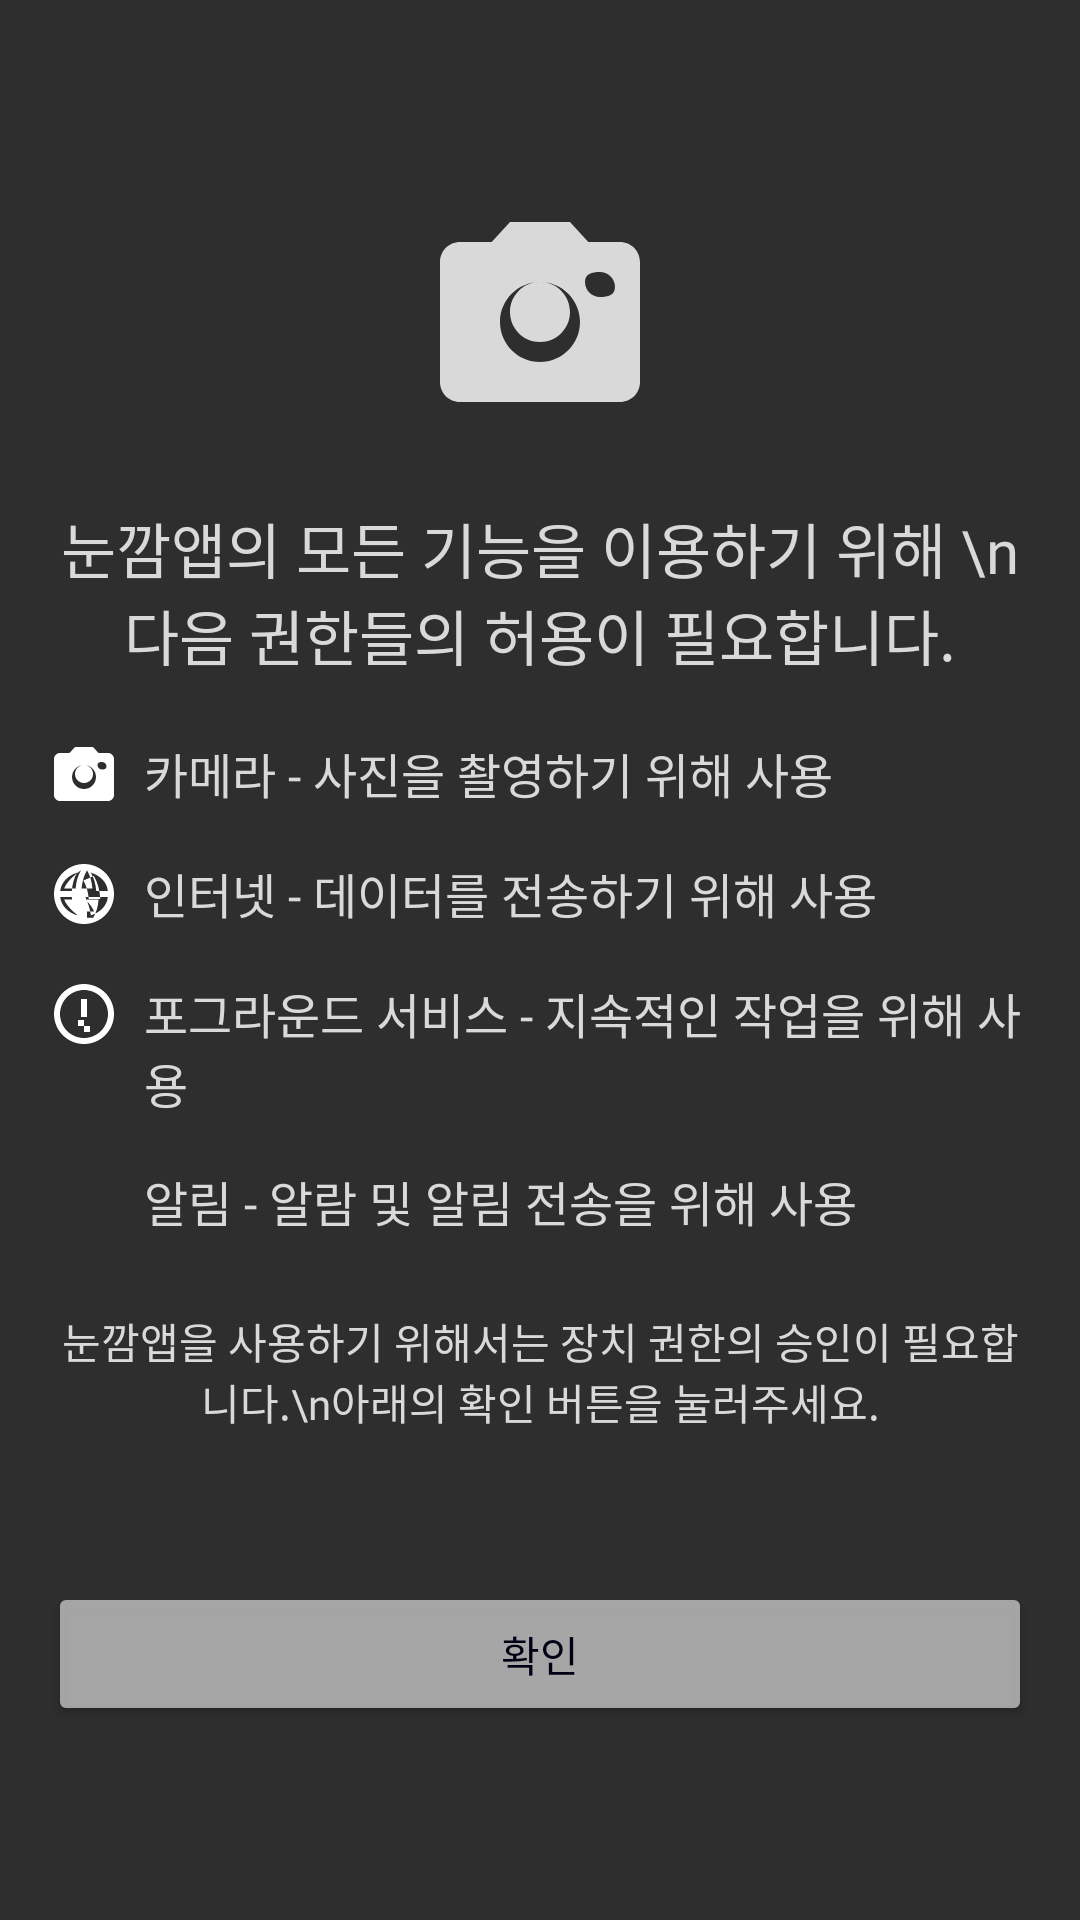

This screen was rendered from an Android layout file. Write that file and the resources it references.
<!-- AndroidManifest.xml: application theme Theme.Nunkkam -->
<!-- res/layout/activity_tutorial.xml -->
<?xml version="1.0" encoding="utf-8"?>
<androidx.constraintlayout.widget.ConstraintLayout xmlns:android="http://schemas.android.com/apk/res/android"
    xmlns:app="http://schemas.android.com/apk/res-auto"
    android:layout_width="match_parent"
    android:layout_height="match_parent"
    android:padding="16dp"
    android:background="#2E2E2E">

    
    <ImageView
        android:id="@+id/icon_camera"
        android:layout_width="80dp"
        android:layout_height="80dp"
        android:src="@drawable/ic_camera"
        app:tint="#d9d9d9"
        app:layout_constraintTop_toTopOf="parent"
        app:layout_constraintStart_toStartOf="parent"
        app:layout_constraintEnd_toEndOf="parent"
        app:layout_constraintBottom_toTopOf="@+id/txt_permission_info"
        android:layout_marginTop="48dp"
        android:layout_marginBottom="16dp" />

    
    <TextView
        android:id="@+id/txt_permission_info"
        android:layout_width="0dp"
        android:layout_height="wrap_content"
        android:text="눈깜앱의 모든 기능을 이용하기 위해 \n 다음 권한들의 허용이 필요합니다."
        android:fontFamily="@font/roboto_slab_black"
        android:textColor="#d9d9d9"
        android:textSize="20sp"
        android:gravity="center"
        app:layout_constraintTop_toBottomOf="@id/icon_camera"
        app:layout_constraintStart_toStartOf="parent"
        app:layout_constraintEnd_toEndOf="parent"
        android:layout_marginTop="24dp"
        android:layout_marginBottom="16dp" />

    
    <LinearLayout
        android:id="@+id/layout_camera_permission"
        android:layout_width="0dp"
        android:layout_height="wrap_content"
        android:orientation="horizontal"
        app:layout_constraintTop_toBottomOf="@id/txt_permission_info"
        app:layout_constraintStart_toStartOf="parent"
        app:layout_constraintEnd_toEndOf="parent"
        android:layout_marginBottom="8dp">

        <ImageView
            android:layout_width="24dp"
            android:layout_height="24dp"
            android:src="@drawable/ic_camera"
            android:layout_marginTop="20dp"
            app:tint="@android:color/white" />

        <TextView
            android:layout_width="0dp"
            android:layout_height="wrap_content"
            android:text="카메라 - 사진을 촬영하기 위해 사용"
            android:fontFamily="@font/roboto_medium"
            android:textColor="#d9d9d9"
            android:textSize="16sp"
            android:layout_marginStart="8dp"
            app:layout_constraintStart_toEndOf="@id/layout_camera_permission"
            android:layout_marginTop="20dp"

            android:layout_weight="1" />
    </LinearLayout>

    
    <LinearLayout
        android:id="@+id/layout_internet_permission"
        android:layout_width="0dp"
        android:layout_height="wrap_content"
        android:orientation="horizontal"
        app:layout_constraintTop_toBottomOf="@id/layout_camera_permission"
        app:layout_constraintStart_toStartOf="parent"
        app:layout_constraintEnd_toEndOf="parent"
        android:layout_marginBottom="8dp">

        <ImageView
            android:layout_width="24dp"
            android:layout_height="24dp"
            android:src="@drawable/ic_internet"
            android:layout_marginTop="16dp"

            app:tint="@android:color/white" />

        <TextView
            android:layout_width="0dp"
            android:layout_height="wrap_content"
            android:text="인터넷 - 데이터를 전송하기 위해 사용"
            android:fontFamily="@font/roboto_medium"
            android:textColor="#d9d9d9"
            android:textSize="16sp"
            android:layout_marginStart="8dp"
            app:layout_constraintStart_toEndOf="@id/layout_internet_permission"
            android:layout_marginTop="16dp"

            android:layout_weight="1" />
    </LinearLayout>

    
    <LinearLayout
        android:id="@+id/layout_foreground_permission"
        android:layout_width="0dp"
        android:layout_height="wrap_content"
        android:orientation="horizontal"
        app:layout_constraintTop_toBottomOf="@id/layout_internet_permission"
        app:layout_constraintStart_toStartOf="parent"
        app:layout_constraintEnd_toEndOf="parent"
        android:layout_marginBottom="8dp">

        <ImageView
            android:layout_width="24dp"
            android:layout_height="24dp"
            android:src="@drawable/ic_foreground_service"
            android:layout_marginTop="16dp"

            app:tint="@android:color/white" />

        <TextView
            android:layout_width="0dp"
            android:layout_height="wrap_content"
            android:text="포그라운드 서비스 - 지속적인 작업을 위해 사용"
            android:fontFamily="@font/roboto_medium"
            android:textColor="#d9d9d9"
            android:textSize="16sp"
            android:layout_marginStart="8dp"
            app:layout_constraintStart_toEndOf="@id/layout_foreground_permission"
            android:layout_marginTop="16dp"

            android:layout_weight="1" />
    </LinearLayout>

    
    <LinearLayout
        android:id="@+id/layout_notification_permission"
        android:layout_width="0dp"
        android:layout_height="wrap_content"
        android:orientation="horizontal"
        app:layout_constraintTop_toBottomOf="@id/layout_foreground_permission"
        app:layout_constraintStart_toStartOf="parent"
        app:layout_constraintEnd_toEndOf="parent"
        android:layout_marginBottom="8dp">

        <ImageView
            android:layout_width="24dp"
            android:layout_height="24dp"
            android:src="@drawable/ic_notification"
            android:layout_marginTop="16dp"
            app:tint="@android:color/white" />

        <TextView
            android:layout_width="0dp"
            android:layout_height="wrap_content"
            android:text="알림 - 알람 및 알림 전송을 위해 사용"
            android:fontFamily="@font/roboto_medium"
            android:textColor="#d9d9d9"
            android:textSize="16sp"
            android:layout_marginStart="8dp"
            app:layout_constraintStart_toEndOf="@id/layout_notification_permission"
            android:layout_marginTop="16dp"

            android:layout_weight="1" />
    </LinearLayout>

    
    <TextView
        android:id="@+id/txt_permission_notice"
        android:layout_width="0dp"
        android:layout_height="wrap_content"
        android:text="눈깜앱을 사용하기 위해서는 장치 권한의 승인이 필요합니다.\n아래의 확인 버튼을 눌러주세요."
        android:fontFamily="@font/roboto_medium"
        android:textColor="#d9d9d9"
        android:textSize="14sp"
        android:gravity="center"
        app:layout_constraintTop_toBottomOf="@id/layout_notification_permission"
        app:layout_constraintStart_toStartOf="parent"
        app:layout_constraintEnd_toEndOf="parent"
        android:layout_marginTop="24dp"
        android:layout_marginBottom="24dp" />

    
    <Button
        android:id="@+id/btn_request_permissions"
        android:layout_width="0dp"
        android:layout_height="wrap_content"
        android:text="확인"
        android:fontFamily="@font/roboto_medium"
        android:textColor="#000015"
        android:backgroundTint="@color/dark_button2"
        android:padding="12dp"
        app:layout_constraintTop_toBottomOf="@id/txt_permission_notice"
        app:layout_constraintStart_toStartOf="parent"
        android:layout_marginTop="50dp"

        app:layout_constraintEnd_toEndOf="parent" />

</androidx.constraintlayout.widget.ConstraintLayout>
<!-- resources referenced by this layout -->
<resources>
  <color name="dark_button2">#B3D9D9D9</color>
  <!-- drawable ic_camera (drawable) -->
  <vector xmlns:android="http://schemas.android.com/apk/res/android"
      android:width="24dp"
      android:height="24dp"
      android:viewportWidth="24"
      android:viewportHeight="24">
      <path
          android:fillColor="#FFFFFF"
          android:pathData="M20 5h-3.17L15 3H9L7.17 5H4c-1.11 0-2 .89-2 2v12c0 1.11.89 2 2 2h16c1.11 0 2-.89 2-2V7c0-1.11-.89-2-2-2zM12 17c-2.21 0-4-1.79-4-4s1.79-4 4-4 4 1.79 4 4-1.79 4-4 4zm6-6.5c-.83 0-1.5-.67-1.5-1.5S17.17 8 18 8s1.5.67 1.5 1.5S18.83 10.5 18 10.5zM12 15c1.66 0 3-1.34 3-3s-1.34-3-3-3-3 1.34-3 3 1.34 3 3 3z"/>
  </vector>
  <!-- drawable ic_foreground_service (drawable) -->
  <vector xmlns:android="http://schemas.android.com/apk/res/android"
      android:width="24dp"
      android:height="24dp"
      android:viewportWidth="24"
      android:viewportHeight="24">
      <path
          android:fillColor="#FFFFFF"
          android:pathData="M12 2C6.48 2 2 6.48 2 12s4.48 10 10 10 10-4.48 10-10S17.52 2 12 2zm0 18c-4.41 0-8-3.59-8-8s3.59-8 8-8 8 3.59 8 8-3.59 8-8 8zm-1-13h2v6h-2zm1 11c-1.1 0-2-.9-2-2h2v2h2v-2h-2v-2h-2v2c0 1.1.9 2 2 2z"/>
  </vector>
  <!-- drawable ic_internet (drawable) -->
  <vector xmlns:android="http://schemas.android.com/apk/res/android"
      android:width="24dp"
      android:height="24dp"
      android:viewportWidth="24"
      android:viewportHeight="24">
      <path
          android:fillColor="#FFFFFF"
          android:pathData="M12 2c-5.52 0-10 4.48-10 10s4.48 10 10 10 10-4.48 10-10S17.52 2 12 2zM4.07 13h3.86c.16 2.33.78 4.43 1.79 6.13C6.5 18.1 4.36 15.78 4.07 13zm3.86-2H4.07c.29-2.78 2.43-5.1 5.65-6.13C8.71 6.57 8.09 8.67 7.93 11zM13 4.07c1.01 1.7 1.63 3.8 1.79 6.13h-3.58c.16-2.33.78-4.43 1.79-6.13zM11 4.07c-1.01 1.7-1.63 3.8-1.79 6.13H5.35c1.07-2.53 3.31-4.38 5.65-6.13zm2 15.86v-6.13h3.86c-.16 2.33-.78 4.43-1.79 6.13zm4.72-2.13H15.35c-1.07-2.53-3.31-4.38-5.65-6.13v6.13h4.72zM11 19.93c-1.01-1.7-1.63-3.8-1.79-6.13H5.35c1.07 2.53 3.31 4.38 5.65 6.13zm4.28-13.93c1.24 2.03 1.95 4.64 2.15 7.64h-3.86c-.16-2.33-.78-4.43-1.79-6.13zM19.93 11h-3.86c-.16-2.33-.78-4.43-1.79-6.13C17.57 5.9 19.71 8.22 19.93 11zm0 2c-.22 2.78-2.36 5.1-5.65 6.13-.16-1.7-.78-3.8-1.79-6.13h7.44z"/>
  </vector>
  <style name="Theme.Nunkkam" parent="Base.Theme.Nunkkam" />
  <style name="Base.Theme.Nunkkam" parent="Theme.Material3.DayNight.NoActionBar">
          
          
          <item name="android:statusBarColor">@color/dark_label</item> 
          <item name="android:windowLightStatusBar">true</item> 
      </style>
  <color name="dark_label">#505050</color>
</resources>
